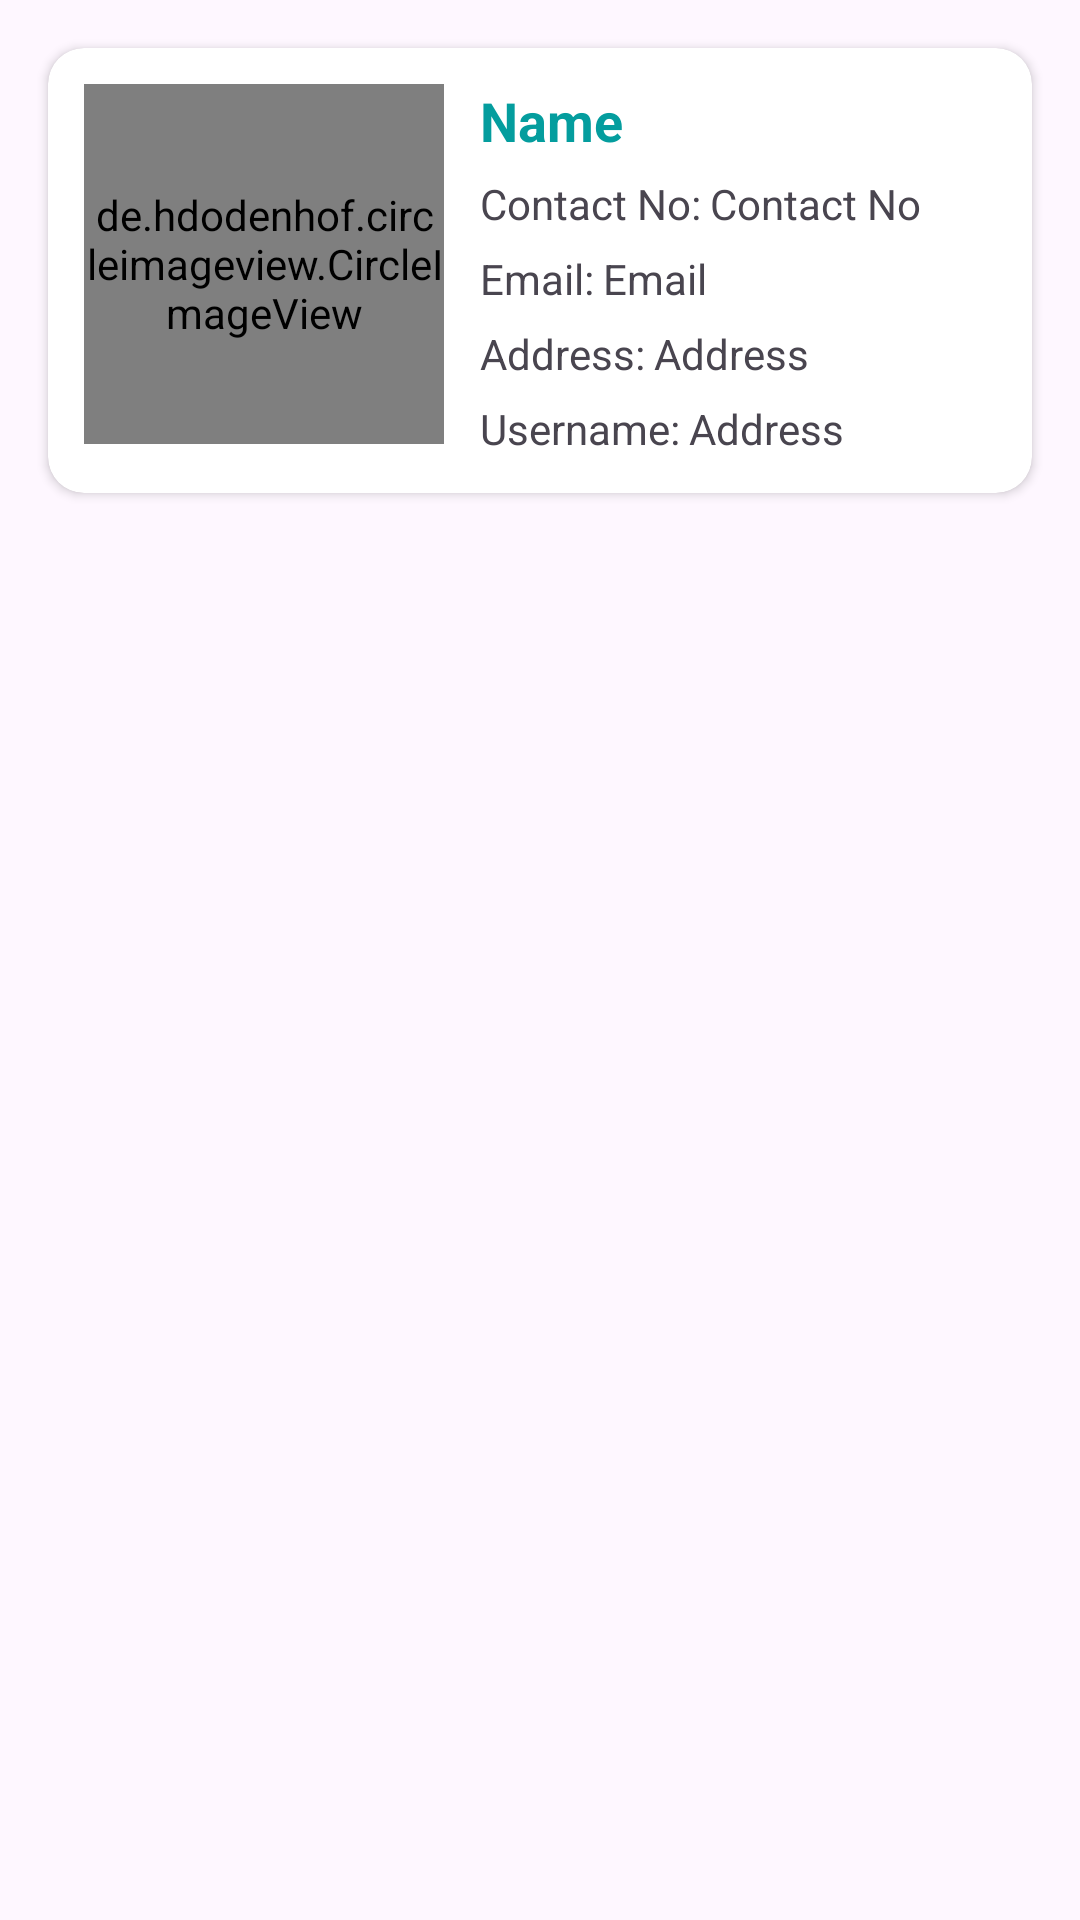

This screen was rendered from an Android layout file. Write that file and the resources it references.
<!-- AndroidManifest.xml: application theme Theme.PetWell -->
<!-- res/layout/alluser.xml -->
<?xml version="1.0" encoding="utf-8"?>
<LinearLayout xmlns:android="http://schemas.android.com/apk/res/android"
    android:layout_width="match_parent"
    android:layout_height="wrap_content"
    xmlns:app="http://schemas.android.com/apk/res-auto">
    <androidx.cardview.widget.CardView
        android:layout_width="match_parent"
        android:layout_height="wrap_content"
        android:layout_margin="16sp"
        app:cardCornerRadius="12dp"
        android:id="@+id/card"
        >
        <RelativeLayout
            android:layout_width="match_parent"
            android:layout_height="match_parent"
            >
            <de.hdodenhof.circleimageview.CircleImageView
                android:layout_width="120dp"
                android:layout_height="120dp"
                android:layout_margin="12dp"
                android:id="@+id/cvImage"
                />
            <TextView
                android:layout_width="wrap_content"
                android:layout_height="wrap_content"
                android:text="Name"
                android:layout_toEndOf="@id/cvImage"
                android:layout_marginTop="12dp"
                android:textSize="18dp"
                android:textStyle="bold"
                android:textColor="@color/blue"
                android:id="@+id/tvName"
                />
            <LinearLayout
                android:layout_width="match_parent"
                android:layout_height="wrap_content"
                android:orientation="horizontal"
                android:layout_toEndOf="@id/cvImage"
                android:layout_marginTop="6dp"
                android:layout_below="@id/tvName"
                android:id="@+id/ll1"
                >
                <TextView
                    android:layout_width="wrap_content"
                    android:layout_height="wrap_content"
                    android:text="Contact No:"
                    /><TextView
                    android:layout_width="wrap_content"
                    android:layout_height="wrap_content"
                    android:text="Contact No"
                android:layout_marginStart="3dp"
                android:id="@+id/tvMobileno"
                    />
            </LinearLayout> <LinearLayout
                android:layout_width="match_parent"
                android:layout_height="wrap_content"
                android:orientation="horizontal"
                android:layout_toEndOf="@id/cvImage"
                android:layout_marginTop="6dp"
                android:layout_below="@id/ll1"
                android:id="@+id/ll2"
                >
                <TextView
                    android:layout_width="wrap_content"
                    android:layout_height="wrap_content"
                    android:text="Email:"
                    /><TextView
                    android:layout_width="wrap_content"
                    android:layout_height="wrap_content"
                    android:text="Email"
                android:layout_marginStart="3dp"
                android:id="@+id/tvEmail"
                    />
            </LinearLayout><LinearLayout
                android:layout_width="match_parent"
                android:layout_height="wrap_content"
                android:orientation="horizontal"
                android:layout_toEndOf="@id/cvImage"
                android:layout_marginTop="6dp"
                android:layout_below="@id/ll2"
                android:id="@+id/ll3"
                >
                <TextView
                    android:layout_width="wrap_content"
                    android:layout_height="wrap_content"
                    android:text="Address:"
                    /><TextView
                    android:layout_width="wrap_content"
                    android:layout_height="wrap_content"
                    android:text="Address"
                android:layout_marginStart="3dp"
                android:id="@+id/tvAddress"
                    />
            </LinearLayout><LinearLayout
                android:layout_width="match_parent"
                android:layout_height="wrap_content"
                android:orientation="horizontal"
                android:layout_toEndOf="@id/cvImage"
                android:layout_marginTop="6dp"
                android:layout_below="@id/ll3"
                android:id="@+id/ll4"
            android:layout_marginBottom="12dp"
                >
                <TextView
                    android:layout_width="wrap_content"
                    android:layout_height="wrap_content"
                    android:text="Username:"
                    /><TextView
                    android:layout_width="wrap_content"
                    android:layout_height="wrap_content"
                    android:text="Address"
                android:layout_marginStart="3dp"
                android:id="@+id/tvUsername"
                    />
            </LinearLayout>
        </RelativeLayout>
    </androidx.cardview.widget.CardView>

</LinearLayout>
<!-- resources referenced by this layout -->
<resources>
  <color name="blue">#049D9E</color>
  <style name="Theme.PetWell" parent="Base.Theme.PetWell" />
  <style name="Base.Theme.PetWell" parent="Theme.Material3.DayNight.NoActionBar">
          
          
      </style>
</resources>
